Run: headless pygame with SDL's dummy video driver; simulated clock (each Clock.tick advances the game by its frame time, no real sleeping); random seed 0; keys injected as events and as key.get_pressed() state; no mouse input.
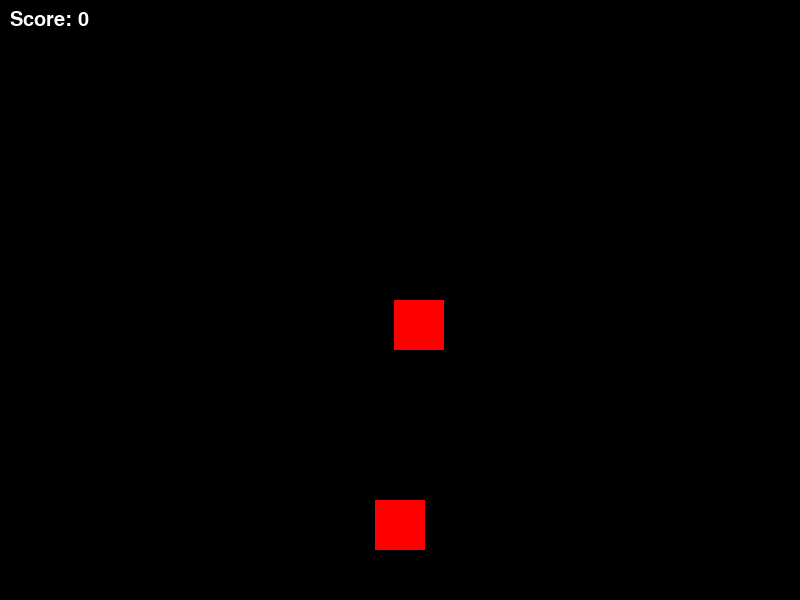
Frame 1 of 4 · flips 1–60 · no input
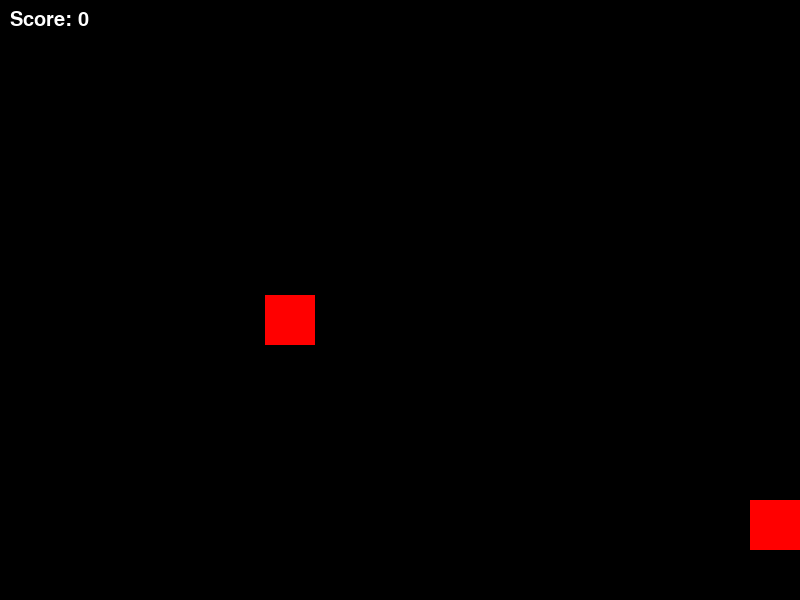
Frame 2 of 4 · flips 61–180 · tapped SPACE, RETURN · held RIGHT (→), D
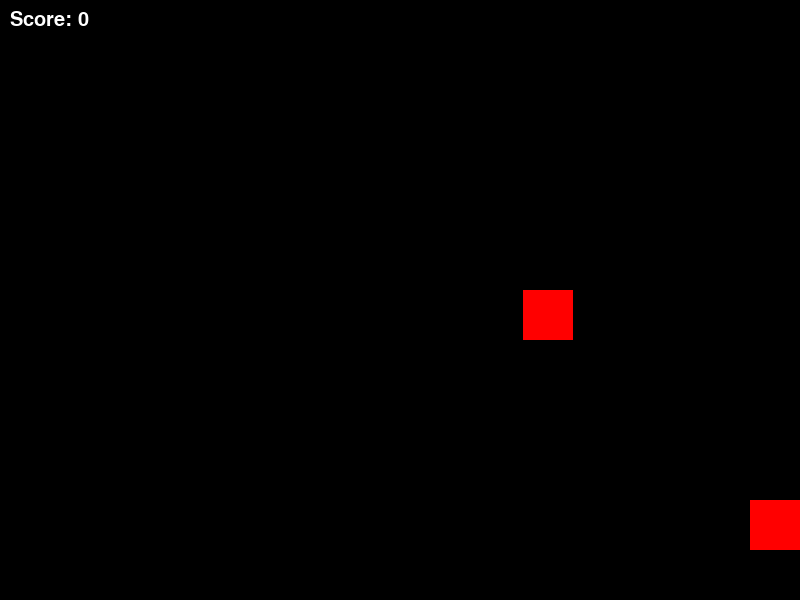
Frame 3 of 4 · flips 181–300 · held DOWN (↓), S
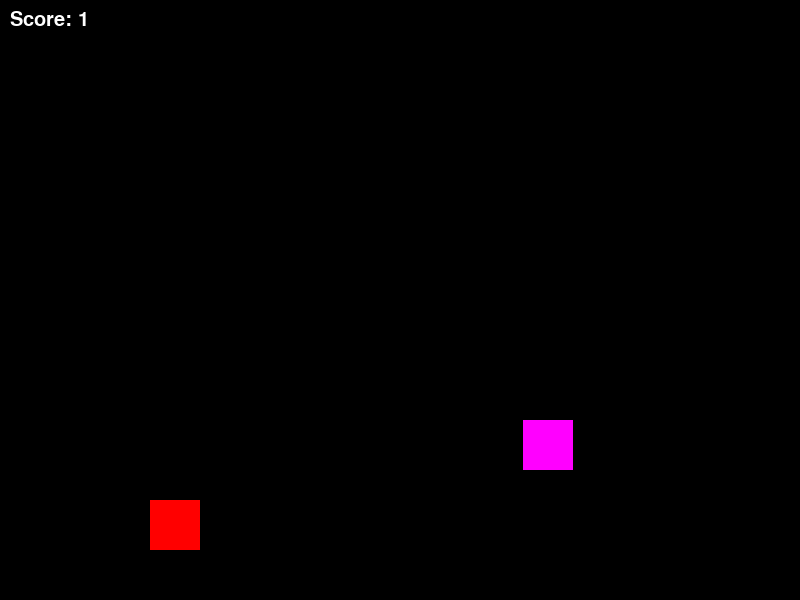
Frame 4 of 4 · flips 301–420 · held LEFT (←), A, UP (↑), W

The pygame program that drew these frames:

import pygame
import random

pygame.init()
width = 800
height = 600
game_display = pygame.display.set_mode((width, height), 0, 400)
pygame.display.set_caption('Color Match')
clock = pygame.time.Clock()
white = (255, 255, 255)
black = (0, 0, 0)
player_size = 50
player_x = width / 2 - player_size / 2
player_y = height - 2 * player_size
player_color = (255, 0, 0)
object_size = 50
object_x = random.randint(0, width - object_size)
object_y = 0
object_speed = 5
randR = random.randint(0, 255)
if randR > 122.5:
    randR=255
elif randR < 122.5:
    randR=0 

if randR == 0:
    randG=random.randint(0, 255)
    if randG > 122.5:
        randG=255
    elif randG < 122.5:
        randG=0 
else:
    randG=0

if randG==0:
    randB=random.randint(0, 255)
    if randB > 122.5:
        randB=255
    elif randB < 122.5:
        randB=0 
R = randR
G = randG
B = randB
object_color = (R, G, B)
score = 0
font = pygame.font.SysFont(None, 30)
def display_score(score):
    score_text = font.render("Score: " + str(score), True, white)
    game_display.blit(score_text, [10, 10])
game_over = False

while not game_over:
    for event in pygame.event.get():
        if event.type == pygame.QUIT:
            game_over = True

    keys = pygame.key.get_pressed()
    if keys[pygame.K_LEFT] and player_x > 0:
        player_x -= 5
    if keys[pygame.K_RIGHT] and player_x < width - player_size:
        player_x += 5
    object_y += object_speed

    if object_y > height:
        object_y = 0
        object_x = random.randint(0, width - object_size)
    if (
        player_x < object_x < player_x + player_size
        or player_x < object_x + object_size < player_x + player_size
    ) and (
        player_y < object_y < player_y + player_size
        or player_y < object_y + object_size < player_y + player_size
    ):
        score += 1
        object_y = 0
        
        
        randR = random.randint(0, 255)
        if randR > 122.5:
            randR=255
        elif randR < 122.5:
            randR=0 

        if randR == 0:
            randG=random.randint(0, 255)
        if randG > 122.5:
            randG=255
        elif randG < 122.5:
            randG=0 
        else:
            randG=0
        if randG==0:
            randB=random.randint(0, 255)
        if randB > 122.5:
            randB=255
        elif randB < 122.5:
            randB=0 
    R = randR
    G = randG
    B = randB
    object_color = (R, G, B)
        
        
        
    #object_x = random.randint(0, width - object_size)




    game_display.fill(black)
    pygame.draw.rect(game_display, player_color, [player_x, player_y, player_size, player_size])
    pygame.draw.rect(game_display, object_color, [object_x, object_y, object_size, object_size])
    display_score(score)
    pygame.display.update()

    clock.tick(60)

# Quit the game
pygame.quit()
quit()
